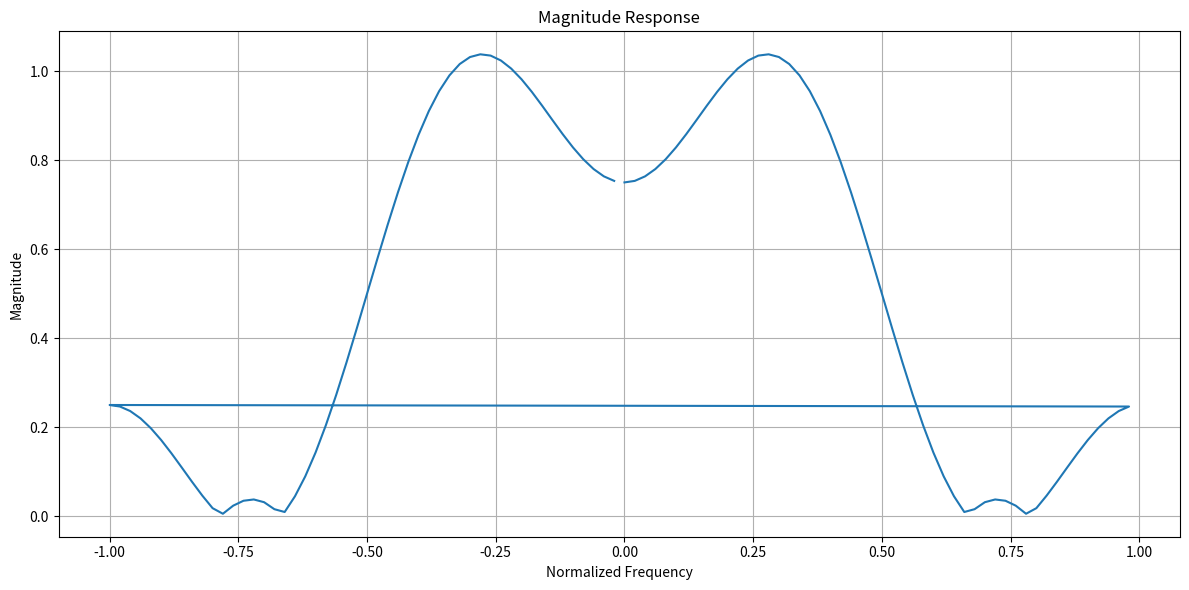

The script that saved this image:
import numpy as np
import matplotlib.pyplot as plt


def rework_list(arr):
    arr_np = np.array(arr)
    if len(arr_np) % 2 == 0:
        # Even length: reverse the array excluding the first element (so no repeat of 0) and append the original array
        result = np.concatenate((arr_np[::-1], arr_np[1:]))
    else:
        # Odd length: reverse the array and append the original array
        result = np.concatenate((arr_np[::-1], arr_np))
    return result


# Define your FIR filter coefficients
h = [
  0.5, 0.25, 0.0, -0.125
]
fir_coefficients_np = np.array(h)  # Example coefficients
fir_coefficients_word = [coef for coef in fir_coefficients_np]
fir_coefficients = rework_list(fir_coefficients_word)

# Compute the FFT of the coefficients
N = 100  # Number of points for the FFT
frequency_response = np.fft.fft(fir_coefficients, N)
frequencies= np.fft.fftfreq(N, d=0.5)  # Extract positive frequencies up to Nyquist




# Compute the magnitude and phase response for positive frequencies
magnitude_response = np.abs(frequency_response)
# phase_response = np.angle(frequency_response)[:N//2]

# # Normalize frequencies to range from 0 to 1
# normalized_frequencies = frequencies / np.max(frequencies)

pair = []
for i in range(50):
    pair.append((np.array(frequencies[i]).tolist(), np.array(magnitude_response[i]).tolist()))
print(frequencies[:50])
print(magnitude_response[:50])
print(pair)
print(fir_coefficients)

# Plot the magnitude response
plt.figure(figsize=(12, 6))
plt.plot(frequencies, magnitude_response)
plt.title('Magnitude Response')
plt.xlabel('Normalized Frequency')
plt.ylabel('Magnitude')
plt.grid()


plt.tight_layout()
plt.show()
